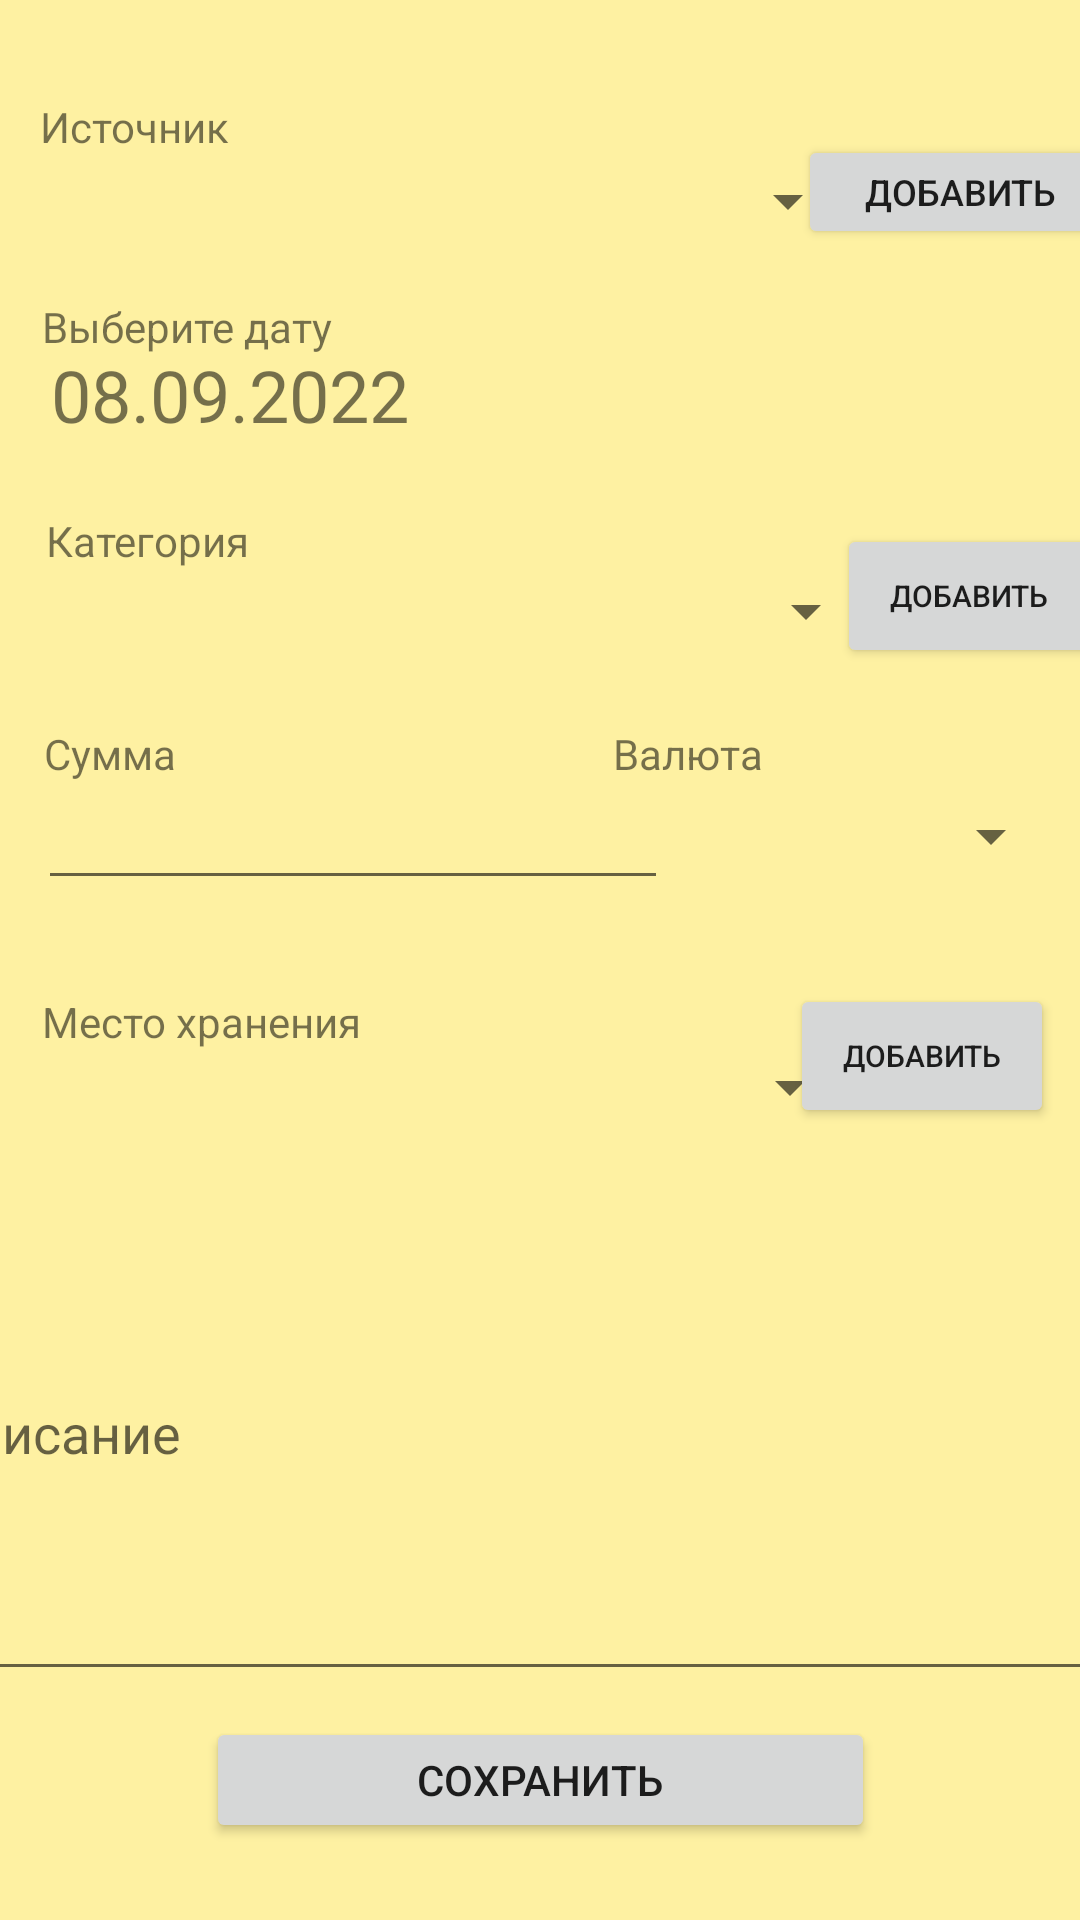

Write the Android layout XML for this screen, with the resource values it uses.
<!-- AndroidManifest.xml: application theme Theme.Wallet -->
<!-- res/layout/activity_revenue_add.xml -->
<?xml version="1.0" encoding="utf-8"?>
<androidx.constraintlayout.widget.ConstraintLayout xmlns:android="http://schemas.android.com/apk/res/android"
    xmlns:app="http://schemas.android.com/apk/res-auto"
    xmlns:tools="http://schemas.android.com/tools"
    android:layout_width="match_parent"
    android:layout_height="match_parent"
    android:background="#fef1a2"
    tools:context=".MainScreen.activities.RevenueAddActivity">

    <Button
        android:id="@+id/buttonAddSource"
        android:layout_width="108dp"
        android:layout_height="38dp"
        android:text="Добавить"
        android:textSize="12sp"
        app:layout_constraintBottom_toBottomOf="parent"
        app:layout_constraintEnd_toEndOf="parent"
        app:layout_constraintHorizontal_bias="0.6"
        app:layout_constraintStart_toEndOf="@+id/spinnerSourceRevenue"
        app:layout_constraintTop_toTopOf="parent"
        app:layout_constraintVertical_bias="0.075" />

    <TextView
        android:id="@+id/textViewRevenueSource"
        android:layout_width="wrap_content"
        android:layout_height="wrap_content"
        android:layout_marginTop="16dp"
        android:text="Источник"
        app:layout_constraintBottom_toTopOf="@+id/spinnerSourceRevenue"
        app:layout_constraintEnd_toEndOf="parent"
        app:layout_constraintHorizontal_bias="0.045"
        app:layout_constraintStart_toStartOf="parent"
        app:layout_constraintTop_toTopOf="parent"
        app:layout_constraintVertical_bias="1.0" />

    <Spinner
        android:id="@+id/spinnerSourceRevenue"
        android:layout_width="276dp"
        android:layout_height="31dp"
        app:layout_constraintBottom_toBottomOf="parent"
        app:layout_constraintEnd_toEndOf="parent"
        app:layout_constraintHorizontal_bias="0.125"
        app:layout_constraintStart_toStartOf="parent"
        app:layout_constraintTop_toTopOf="parent"
        app:layout_constraintVertical_bias="0.085" />

    <TextView
        android:id="@+id/textViewDateSelectedRevenue"
        android:layout_width="wrap_content"
        android:layout_height="37dp"
        android:text="08.09.2022"
        android:textSize="24sp"
        app:layout_constraintBottom_toBottomOf="parent"
        app:layout_constraintEnd_toEndOf="parent"
        app:layout_constraintHorizontal_bias="0.071"
        app:layout_constraintStart_toStartOf="parent"
        app:layout_constraintTop_toTopOf="parent"
        app:layout_constraintVertical_bias="0.191" />

    <TextView
        android:id="@+id/textView4"
        android:layout_width="wrap_content"
        android:layout_height="wrap_content"
        android:text="Выберите дату"
        app:layout_constraintBottom_toBottomOf="parent"
        app:layout_constraintEnd_toEndOf="parent"
        app:layout_constraintHorizontal_bias="0.053"
        app:layout_constraintStart_toStartOf="parent"
        app:layout_constraintTop_toTopOf="parent"
        app:layout_constraintVertical_bias="0.16" />

    <Button
        android:id="@+id/buttonAddCategory"
        android:layout_width="wrap_content"
        android:layout_height="wrap_content"
        android:text="Добавить"
        android:textSize="10sp"
        app:layout_constraintBottom_toBottomOf="parent"
        app:layout_constraintEnd_toEndOf="parent"
        app:layout_constraintHorizontal_bias="0.666"
        app:layout_constraintStart_toEndOf="@+id/spinnerCategoryRevenue"
        app:layout_constraintTop_toTopOf="parent"
        app:layout_constraintVertical_bias="0.295" />

    <Spinner
        android:id="@+id/spinnerCategoryRevenue"
        android:layout_width="283dp"
        android:layout_height="35dp"
        app:layout_constraintBottom_toBottomOf="parent"
        app:layout_constraintEnd_toEndOf="parent"
        app:layout_constraintHorizontal_bias="0.125"
        app:layout_constraintStart_toStartOf="parent"
        app:layout_constraintTop_toTopOf="parent"
        app:layout_constraintVertical_bias="0.308" />

    <TextView
        android:id="@+id/textViewCategoryRevenue"
        android:layout_width="wrap_content"
        android:layout_height="wrap_content"
        android:text="Категория"
        app:layout_constraintBottom_toBottomOf="parent"
        app:layout_constraintEnd_toEndOf="parent"
        app:layout_constraintHorizontal_bias="0.052"
        app:layout_constraintStart_toStartOf="parent"
        app:layout_constraintTop_toTopOf="parent"
        app:layout_constraintVertical_bias="0.275" />

    <TextView
        android:id="@+id/textView8"
        android:layout_width="wrap_content"
        android:layout_height="wrap_content"
        android:text="Сумма"
        app:layout_constraintBottom_toBottomOf="parent"
        app:layout_constraintEnd_toEndOf="parent"
        app:layout_constraintHorizontal_bias="0.046"
        app:layout_constraintStart_toStartOf="parent"
        app:layout_constraintTop_toTopOf="parent"
        app:layout_constraintVertical_bias="0.389" />

    <EditText
        android:id="@+id/editTextNumberValueRevenue"
        android:layout_width="wrap_content"
        android:layout_height="wrap_content"
        android:ems="10"
        android:inputType="number"
        app:layout_constraintBottom_toBottomOf="parent"
        app:layout_constraintEnd_toEndOf="parent"
        app:layout_constraintHorizontal_bias="0.084"
        app:layout_constraintStart_toStartOf="parent"
        app:layout_constraintTop_toTopOf="parent"
        app:layout_constraintVertical_bias="0.432" />

    <TextView
        android:id="@+id/textViewCurrencyRevenue"
        android:layout_width="wrap_content"
        android:layout_height="wrap_content"
        android:text="Валюта"
        app:layout_constraintBottom_toBottomOf="parent"
        app:layout_constraintEnd_toEndOf="parent"
        app:layout_constraintHorizontal_bias="0.659"
        app:layout_constraintStart_toStartOf="parent"
        app:layout_constraintTop_toTopOf="parent"
        app:layout_constraintVertical_bias="0.389" />

    <Spinner
        android:id="@+id/spinnerCurrencyRevenue"
        android:layout_width="166dp"
        android:layout_height="45dp"
        app:layout_constraintBottom_toBottomOf="parent"
        app:layout_constraintEnd_toEndOf="parent"
        app:layout_constraintHorizontal_bias="0.971"
        app:layout_constraintStart_toStartOf="parent"
        app:layout_constraintTop_toTopOf="parent"
        app:layout_constraintVertical_bias="0.431" />

    <TextView
        android:id="@+id/textViewStorageLocationRevenue"
        android:layout_width="wrap_content"
        android:layout_height="wrap_content"
        android:text="Место хранения"
        app:layout_constraintBottom_toBottomOf="parent"
        app:layout_constraintEnd_toEndOf="parent"
        app:layout_constraintHorizontal_bias="0.055"
        app:layout_constraintStart_toStartOf="parent"
        app:layout_constraintTop_toTopOf="parent"
        app:layout_constraintVertical_bias="0.533" />

    <Spinner
        android:id="@+id/spinnerStorageLocationRevenue"
        android:layout_width="277dp"
        android:layout_height="33dp"
        app:layout_constraintBottom_toBottomOf="parent"
        app:layout_constraintEnd_toEndOf="parent"
        app:layout_constraintHorizontal_bias="0.126"
        app:layout_constraintStart_toStartOf="parent"
        app:layout_constraintTop_toTopOf="parent"
        app:layout_constraintVertical_bias="0.57" />

    <Button
        android:id="@+id/buttonAddStorageLocation"
        android:layout_width="wrap_content"
        android:layout_height="wrap_content"
        android:text="Добавить"
        android:textSize="10sp"
        app:layout_constraintBottom_toBottomOf="parent"
        app:layout_constraintEnd_toEndOf="parent"
        app:layout_constraintHorizontal_bias="0.968"
        app:layout_constraintStart_toStartOf="parent"
        app:layout_constraintTop_toTopOf="parent"
        app:layout_constraintVertical_bias="0.554" />

    <EditText
        android:id="@+id/editTextTextDescriptionRevenue"
        android:layout_width="413dp"
        android:layout_height="175dp"
        android:ems="10"
        android:hint="Описание"
        android:inputType="textPersonName"
        app:layout_constraintBottom_toBottomOf="parent"
        app:layout_constraintEnd_toEndOf="parent"
        app:layout_constraintStart_toStartOf="parent"
        app:layout_constraintTop_toTopOf="parent"
        app:layout_constraintVertical_bias="0.836" />

    <Button
        android:id="@+id/bAddRevenueSave"
        android:layout_width="223dp"
        android:layout_height="42dp"
        android:text="Сохранить"
        app:layout_constraintBottom_toBottomOf="parent"
        app:layout_constraintEnd_toEndOf="parent"
        app:layout_constraintStart_toStartOf="parent"
        app:layout_constraintTop_toTopOf="parent"
        app:layout_constraintVertical_bias="0.957" />
</androidx.constraintlayout.widget.ConstraintLayout>
<!-- resources referenced by this layout -->
<resources>
  <style name="Theme.Wallet" parent="Theme.MaterialComponents.DayNight.DarkActionBar">
          
          <item name="colorPrimary">@color/action_bar</item>
          <item name="colorPrimaryVariant">@color/purple_700</item>
          <item name="colorOnPrimary">@color/white</item>
          
          <item name="colorSecondary">@color/teal_200</item>
          <item name="colorSecondaryVariant">@color/teal_700</item>
          <item name="colorOnSecondary">@color/black</item>
          
          <item name="android:statusBarColor">?attr/colorPrimaryVariant</item>
          
      </style>
  <color name="action_bar">#9a4b06</color>
  <color name="purple_700">#FF3700B3</color>
  <color name="white">#FFFFFFFF</color>
  <color name="teal_200">#FF03DAC5</color>
  <color name="teal_700">#FF018786</color>
  <color name="black">#FF000000</color>
</resources>
